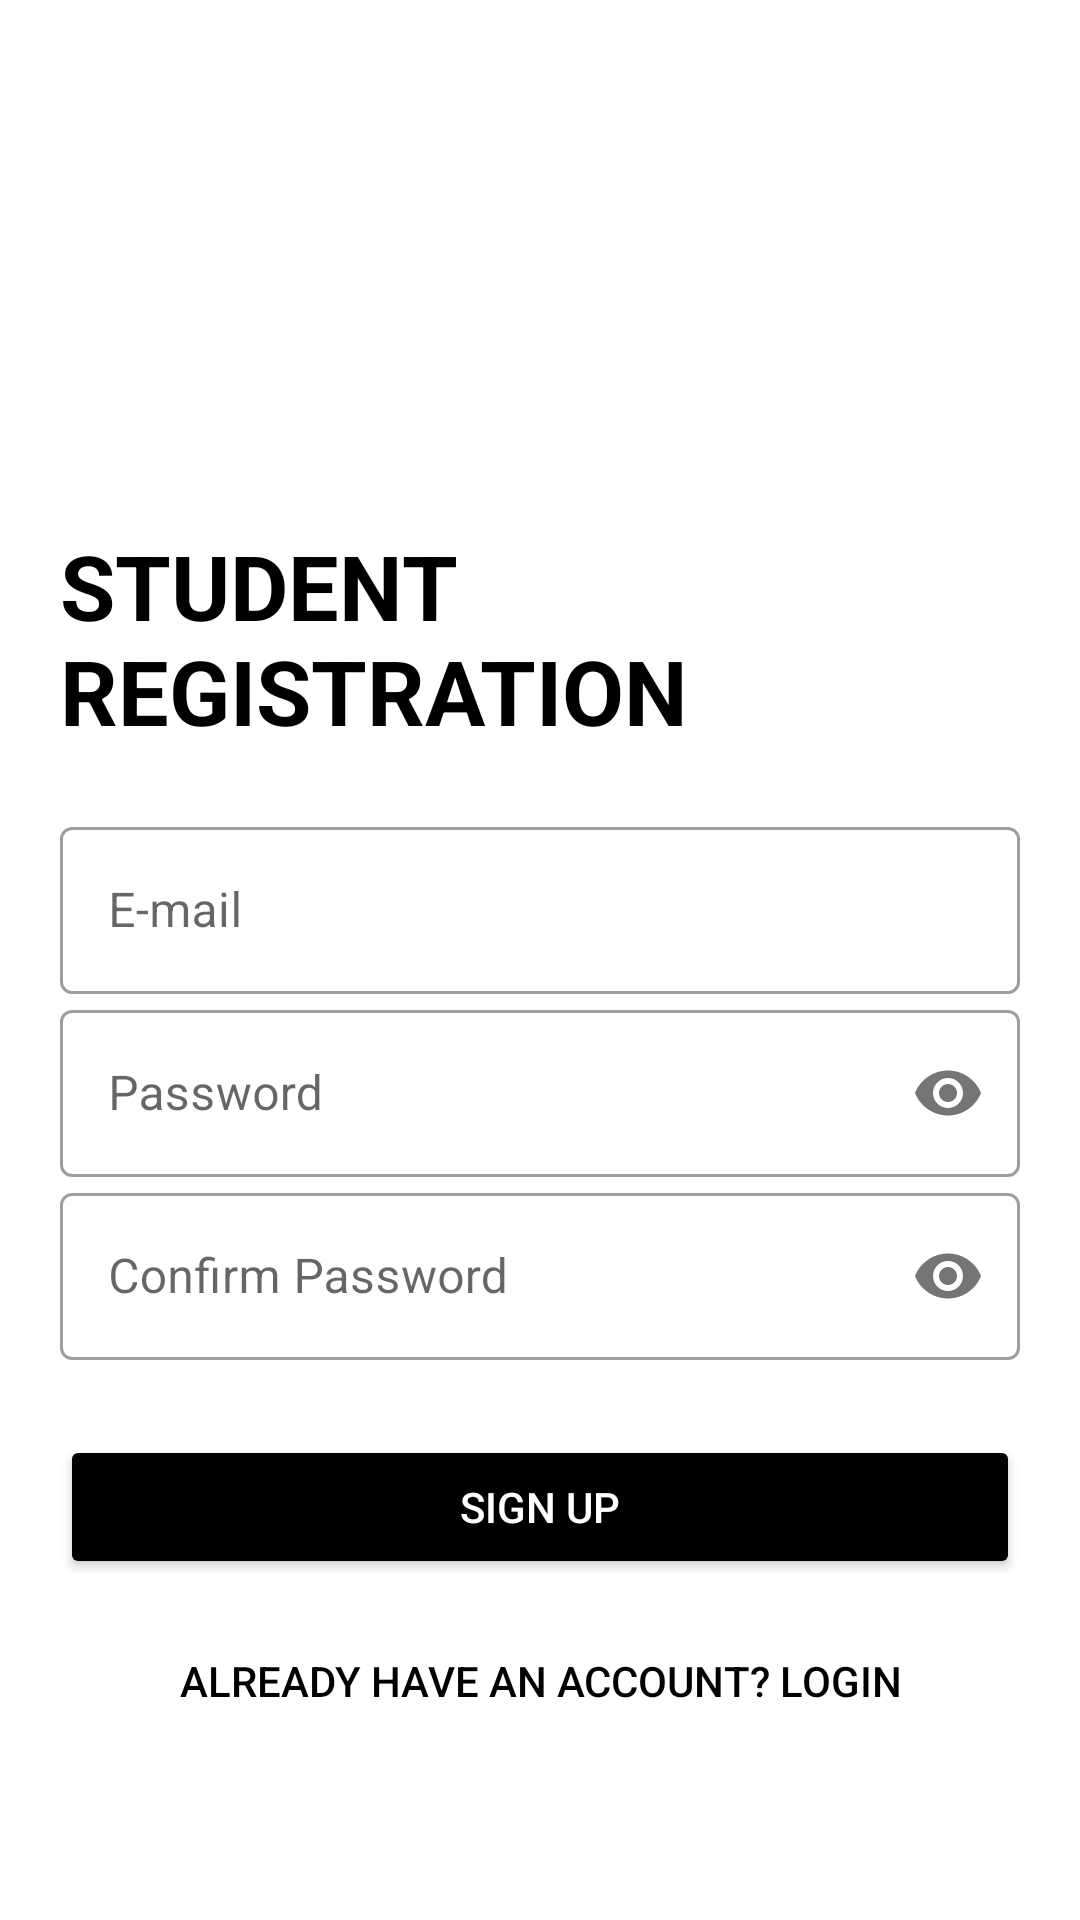

Reconstruct the res/layout file that produces this screen, plus the resources it refers to.
<!-- AndroidManifest.xml: application theme Theme.Pixelstat -->
<!-- res/layout/activity_student_reg.xml -->
<?xml version="1.0" encoding="utf-8"?>
<LinearLayout xmlns:android="http://schemas.android.com/apk/res/android"
    xmlns:app="http://schemas.android.com/apk/res-auto"
    xmlns:tools="http://schemas.android.com/tools"
    android:layout_width="match_parent"
    android:layout_height="match_parent"
    tools:context=".StudentReg"
    android:orientation="vertical"
    android:padding="20dp">

    <ImageView
        android:layout_width="match_parent"
        android:layout_height="155dp"
        android:layout_marginLeft="60dp"
        />

    <TextView
        android:layout_width="wrap_content"
        android:layout_height="wrap_content"
        android:text="STUDENT REGISTRATION"
        android:layout_gravity="center_horizontal"
        android:textSize="30dp"
        android:textColor="#000000"
        android:textStyle="bold"/>

    <LinearLayout
        android:layout_width="match_parent"
        android:layout_height="wrap_content"
        android:layout_marginTop="20dp"
        android:layout_marginBottom="20dp"
        android:theme="@style/Theme.MaterialComponents.DayNight.DarkActionBar"
        android:orientation="vertical">

        <com.google.android.material.textfield.TextInputLayout
            android:layout_width="match_parent"
            android:layout_height="wrap_content"
            style="@style/Widget.MaterialComponents.TextInputLayout.OutlinedBox"
            android:hint="E-mail">

            <EditText
                android:id="@+id/emailet"
                android:layout_width="match_parent"
                android:layout_height="wrap_content"
                />

        </com.google.android.material.textfield.TextInputLayout>

        <com.google.android.material.textfield.TextInputLayout
            android:layout_width="match_parent"
            android:layout_height="wrap_content"
            style="@style/Widget.MaterialComponents.TextInputLayout.OutlinedBox"
            android:hint="Password"
            app:passwordToggleEnabled="true"
            >

            <EditText
                android:id="@+id/passwordet"
                android:layout_width="match_parent"
                android:layout_height="wrap_content"
                android:inputType="textPassword"
                />

        </com.google.android.material.textfield.TextInputLayout>

        <com.google.android.material.textfield.TextInputLayout
            android:layout_width="match_parent"
            android:layout_height="wrap_content"
            style="@style/Widget.MaterialComponents.TextInputLayout.OutlinedBox"
            android:hint="Confirm Password"
            app:passwordToggleEnabled="true"
            >

            <EditText
                android:id="@+id/cpasswordet"
                android:layout_width="match_parent"
                android:layout_height="wrap_content"
                android:inputType="textPassword"
                />

        </com.google.android.material.textfield.TextInputLayout>

        <Button
            android:id="@+id/registerbtn"
            android:layout_width="match_parent"
            android:layout_height="wrap_content"
            android:layout_marginTop="25dp"
            android:layout_marginBottom="5dp"
            app:backgroundTint="#000000"
            android:text="Sign Up"
            android:textColor="#fff" />

        <Button
            android:id="@+id/backlogin"
            android:layout_width="match_parent"
            android:layout_height="wrap_content"
            android:layout_gravity="right"
            android:background="#00000000"
            android:elevation="0dp"
            android:textColor="#000000"
            android:text="Already have an account? Login"
            android:layout_margin="5dp"/>


    </LinearLayout>


</LinearLayout>
<!-- resources referenced by this layout -->
<resources>
  <style name="Theme.Pixelstat" parent="Theme.MaterialComponents.DayNight.DarkActionBar">
          
          <item name="colorPrimary">@color/purple_500</item>
          <item name="colorPrimaryVariant">@color/purple_700</item>
          <item name="colorOnPrimary">@color/white</item>
          
          <item name="colorSecondary">@color/teal_200</item>
          <item name="colorSecondaryVariant">@color/teal_700</item>
          <item name="colorOnSecondary">@color/black</item>
          
          <item name="android:statusBarColor" tools:targetApi="l">?attr/colorPrimaryVariant</item>
          
      </style>
  <!-- not gathered from this repository: default colours our renderer supplied (Android Studio template values) -->
  <color name="purple_500">#FF6200EE</color>
  <color name="purple_700">#FF3700B3</color>
  <color name="teal_200">#FF03DAC5</color>
  <color name="teal_700">#FF018786</color>
  <color name="black">#FF000000</color>
  <color name="white">#FFFFFFFF</color>
</resources>
